2-way image classification set "gothic" from GitHub (Our-Magic-Journey/gothic-zoologist); label vocabulary: orc warrior, scavenger.

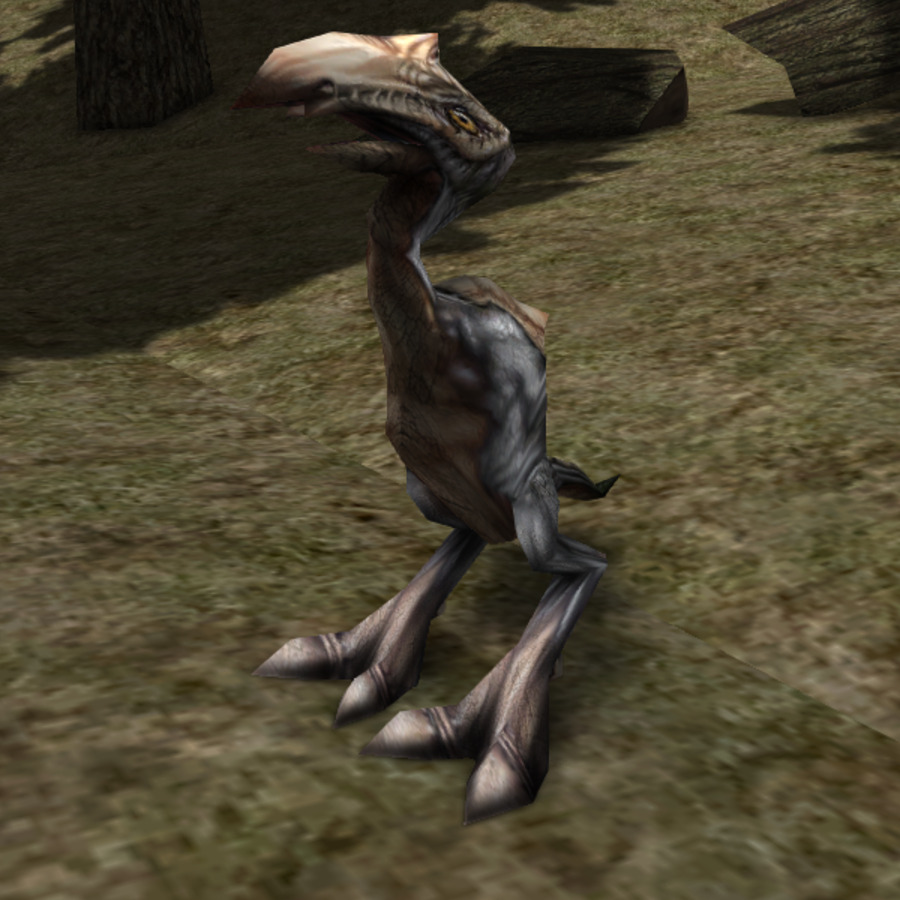
Label: scavenger

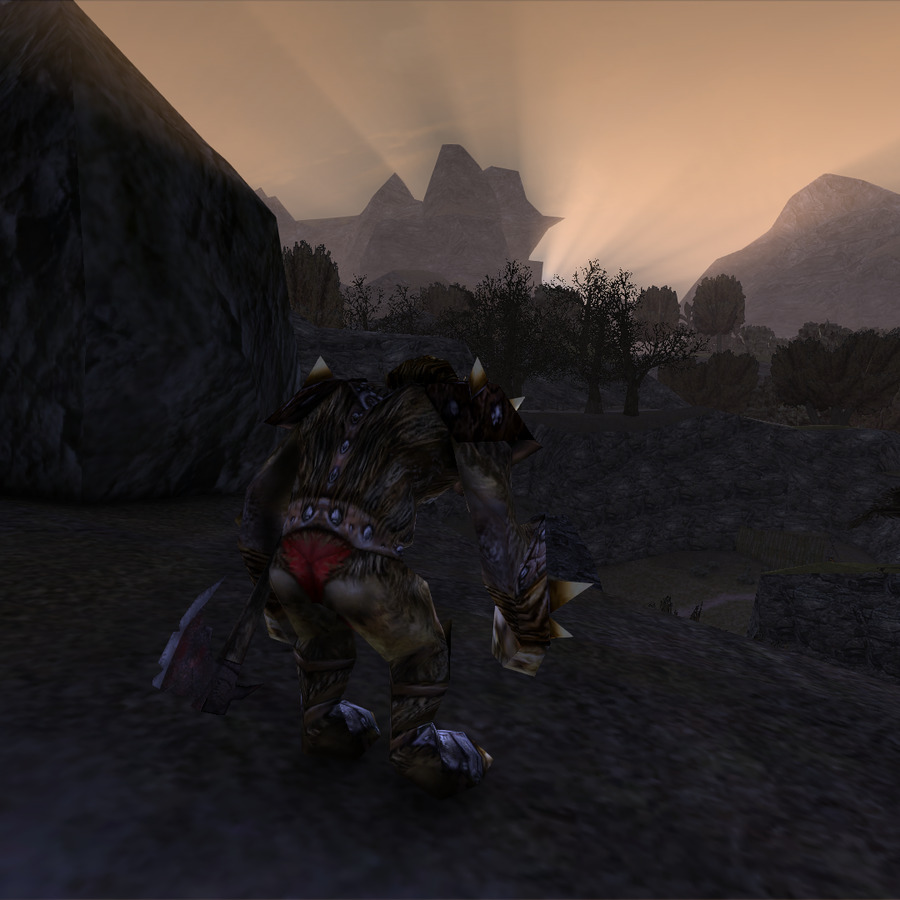
Label: orc warrior

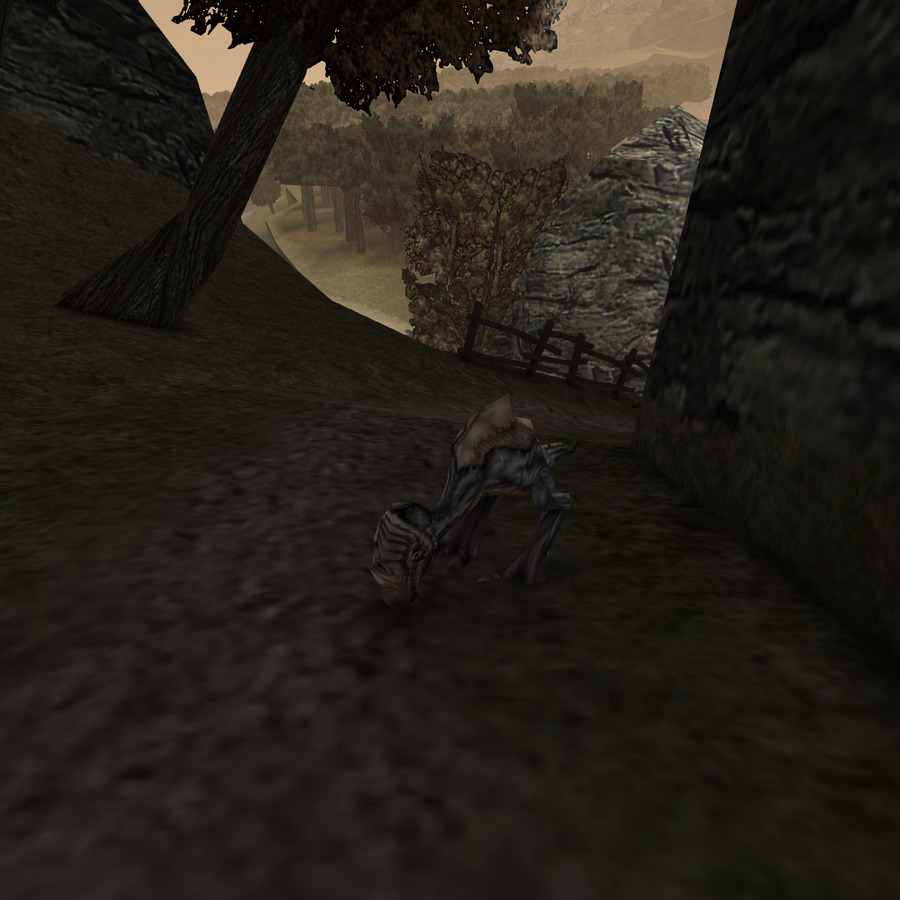
Label: scavenger

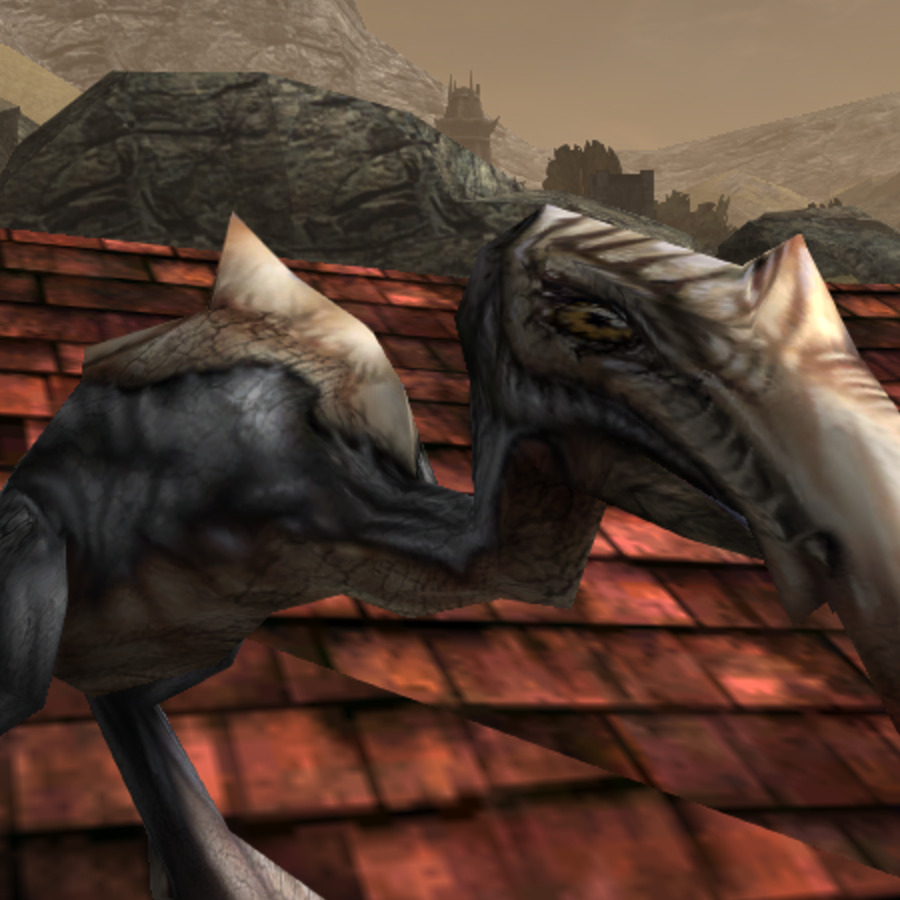
Label: scavenger

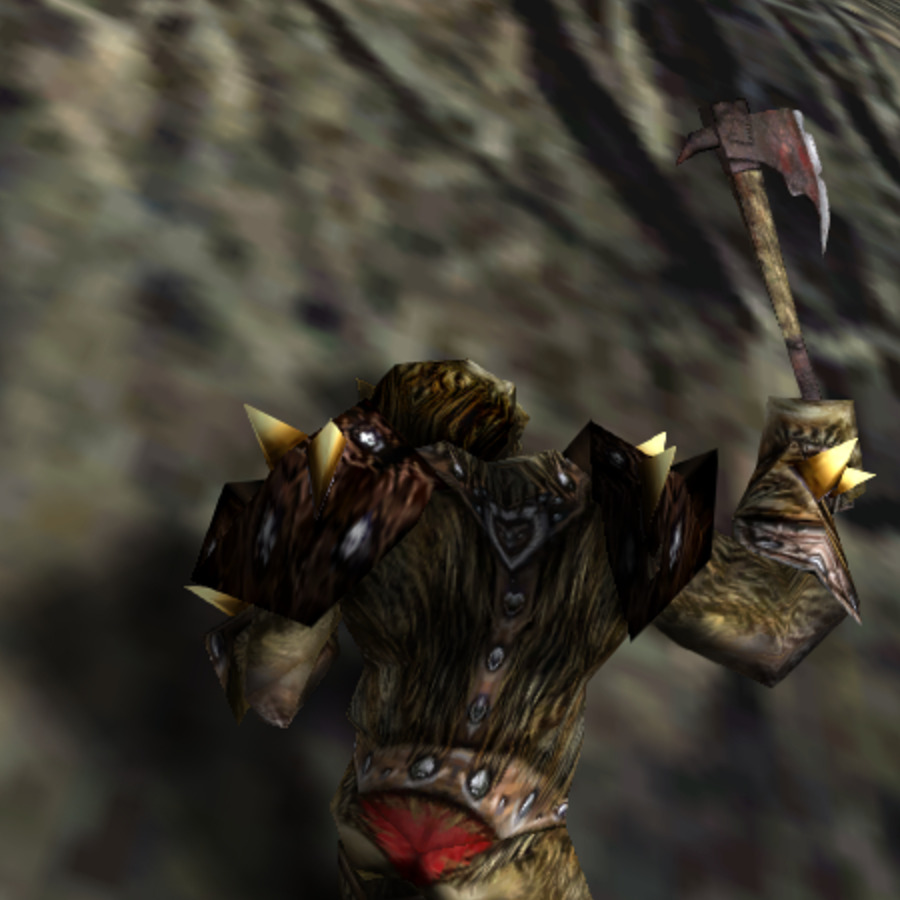
Label: orc warrior

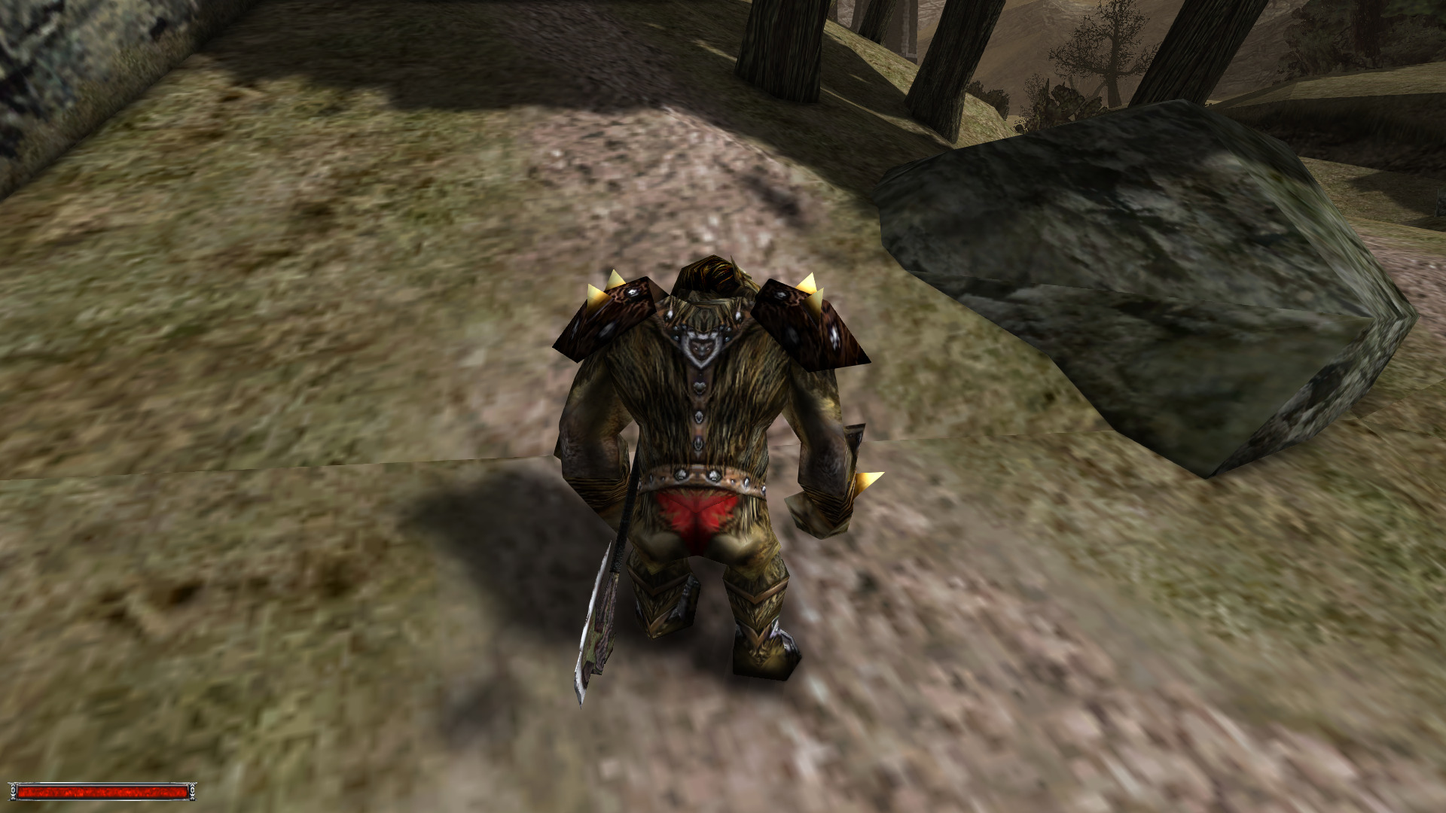
Label: orc warrior
